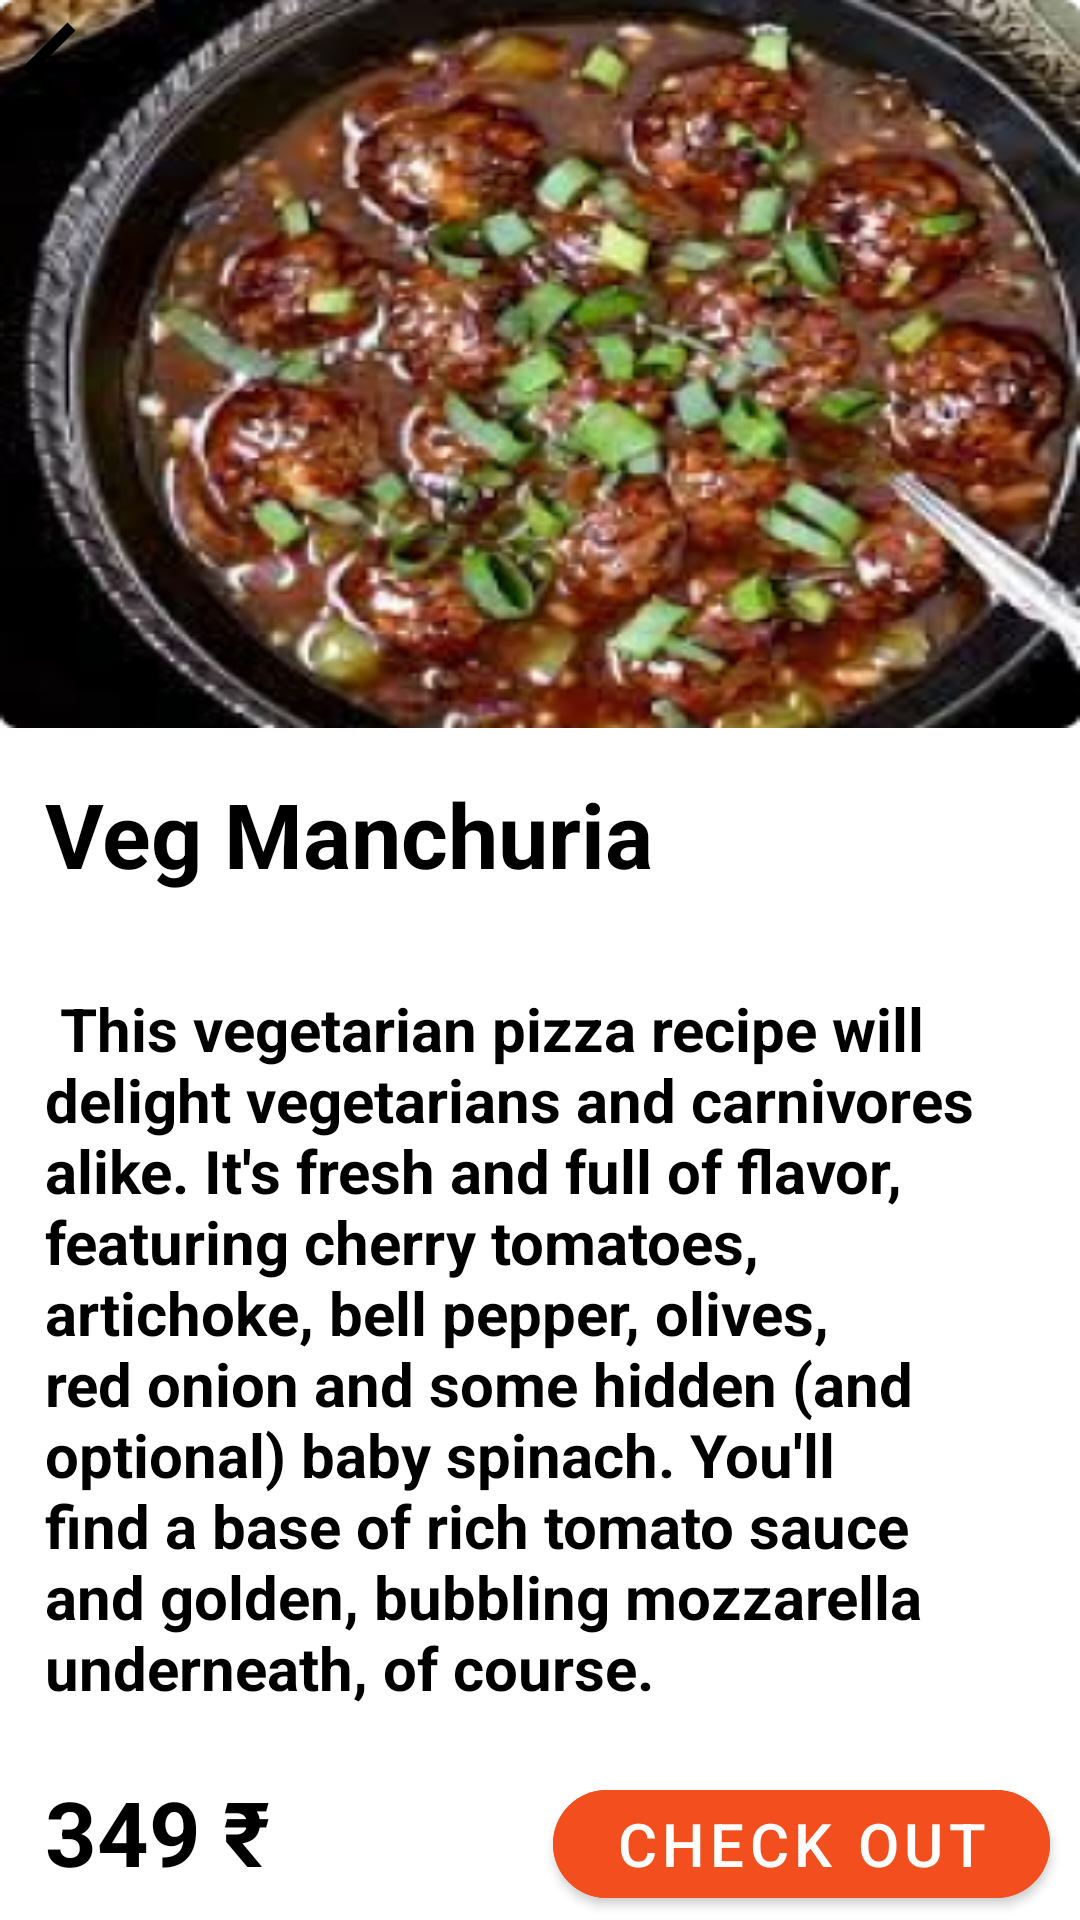

Layout XML and referenced resources for this Android screen:
<!-- AndroidManifest.xml: application theme Theme.Small_bites -->
<!-- res/layout/activity_veg_manchuria.xml -->
<?xml version="1.0" encoding="utf-8"?>
<LinearLayout xmlns:android="http://schemas.android.com/apk/res/android"
    xmlns:app="http://schemas.android.com/apk/res-auto"
    xmlns:tools="http://schemas.android.com/tools"
    android:layout_width="match_parent"
    android:layout_height="match_parent"
    android:background="@color/white"
    android:weightSum="8"
    android:orientation="vertical"
    tools:context=".VegManchuria">

    <FrameLayout
        android:layout_width="match_parent"
        android:layout_height="wrap_content"
        android:layout_weight="2"
        android:background="@drawable/vegmanchuria1">

        <ImageView
            android:layout_width="wrap_content"
            android:layout_height="wrap_content"
            android:src="@drawable/back"/>
    </FrameLayout>


    <TextView
        android:layout_width="wrap_content"
        android:layout_height="wrap_content"
        android:text="Veg Manchuria"
        android:layout_weight="1"
        android:textStyle="bold"
        android:textColor="@color/black"
        android:textSize="30dp"
        android:layout_margin="15dp"/>

    <TextView
        android:layout_width="wrap_content"
        android:layout_height="wrap_content"
        android:text=" This vegetarian pizza recipe will delight vegetarians and carnivores alike. It's fresh and full of flavor, featuring cherry tomatoes, artichoke, bell pepper, olives, red onion and some hidden (and optional) baby spinach. You'll find a base of rich tomato sauce and golden, bubbling mozzarella underneath, of course."
        android:textStyle="bold"
        android:layout_weight="4"
        android:textColor="@color/black"
        android:textSize="20dp"
        android:layout_margin="15dp"/>

    <LinearLayout
        android:layout_width="match_parent"
        android:layout_height="wrap_content"
        android:layout_marginStart="15dp"
        android:orientation="horizontal"
        android:weightSum="3">

        <TextView
            android:layout_width="wrap_content"
            android:layout_height="wrap_content"
            android:text="349 ₹"
            android:layout_weight="1"
            android:textSize="30dp"
            android:textColor="@color/black"
            android:textStyle="bold"
            />

        <com.google.android.material.button.MaterialButton
            android:layout_width="wrap_content"
            android:layout_height="wrap_content"
            android:layout_marginStart="90dp"
            android:layout_marginEnd="10dp"
            android:backgroundTint="#F24E1E"
            android:layout_weight="2"
            app:cornerRadius="30dp"
            android:text="Check Out"
            android:textSize="20dp"/>

    </LinearLayout>




</LinearLayout>
<!-- resources referenced by this layout -->
<resources>
  <!-- drawable back (drawable) -->
  <vector
      android:autoMirrored="true"
      android:height="45dp"
      android:tint="#000000"
      android:viewportHeight="24"
      android:viewportWidth="24"
      android:width="45dp"
      xmlns:android="http://schemas.android.com/apk/res/android">
      <path android:fillColor="@android:color/white" android:pathData="M20,11H7.83l5.59,-5.59L12,4l-8,8 8,8 1.41,-1.41L7.83,13H20v-2z"/>
  </vector>
  <!-- drawable vegmanchuria1: png bitmap (drawable-v24, 160155 bytes) -->
  <style name="Theme.Small_bites" parent="Theme.MaterialComponents.DayNight.NoActionBar">
          
          <item name="colorPrimary">#EC6907</item>
          <item name="colorPrimaryVariant">#EC6907</item>
          <item name="colorOnPrimary">@color/white</item>
          
          <item name="colorSecondary">@color/teal_200</item>
          <item name="colorSecondaryVariant">@color/teal_700</item>
          <item name="colorOnSecondary">@color/black</item>
          
          <item name="android:statusBarColor" tools:targetApi="l">?attr/colorPrimaryVariant</item>
          
      </style>
  <!-- not gathered from this repository: default colours our renderer supplied (Android Studio template values) -->
  <color name="teal_200">#FF03DAC5</color>
  <color name="teal_700">#FF018786</color>
  <color name="black">#FF000000</color>
  <color name="white">#FFFFFFFF</color>
</resources>
